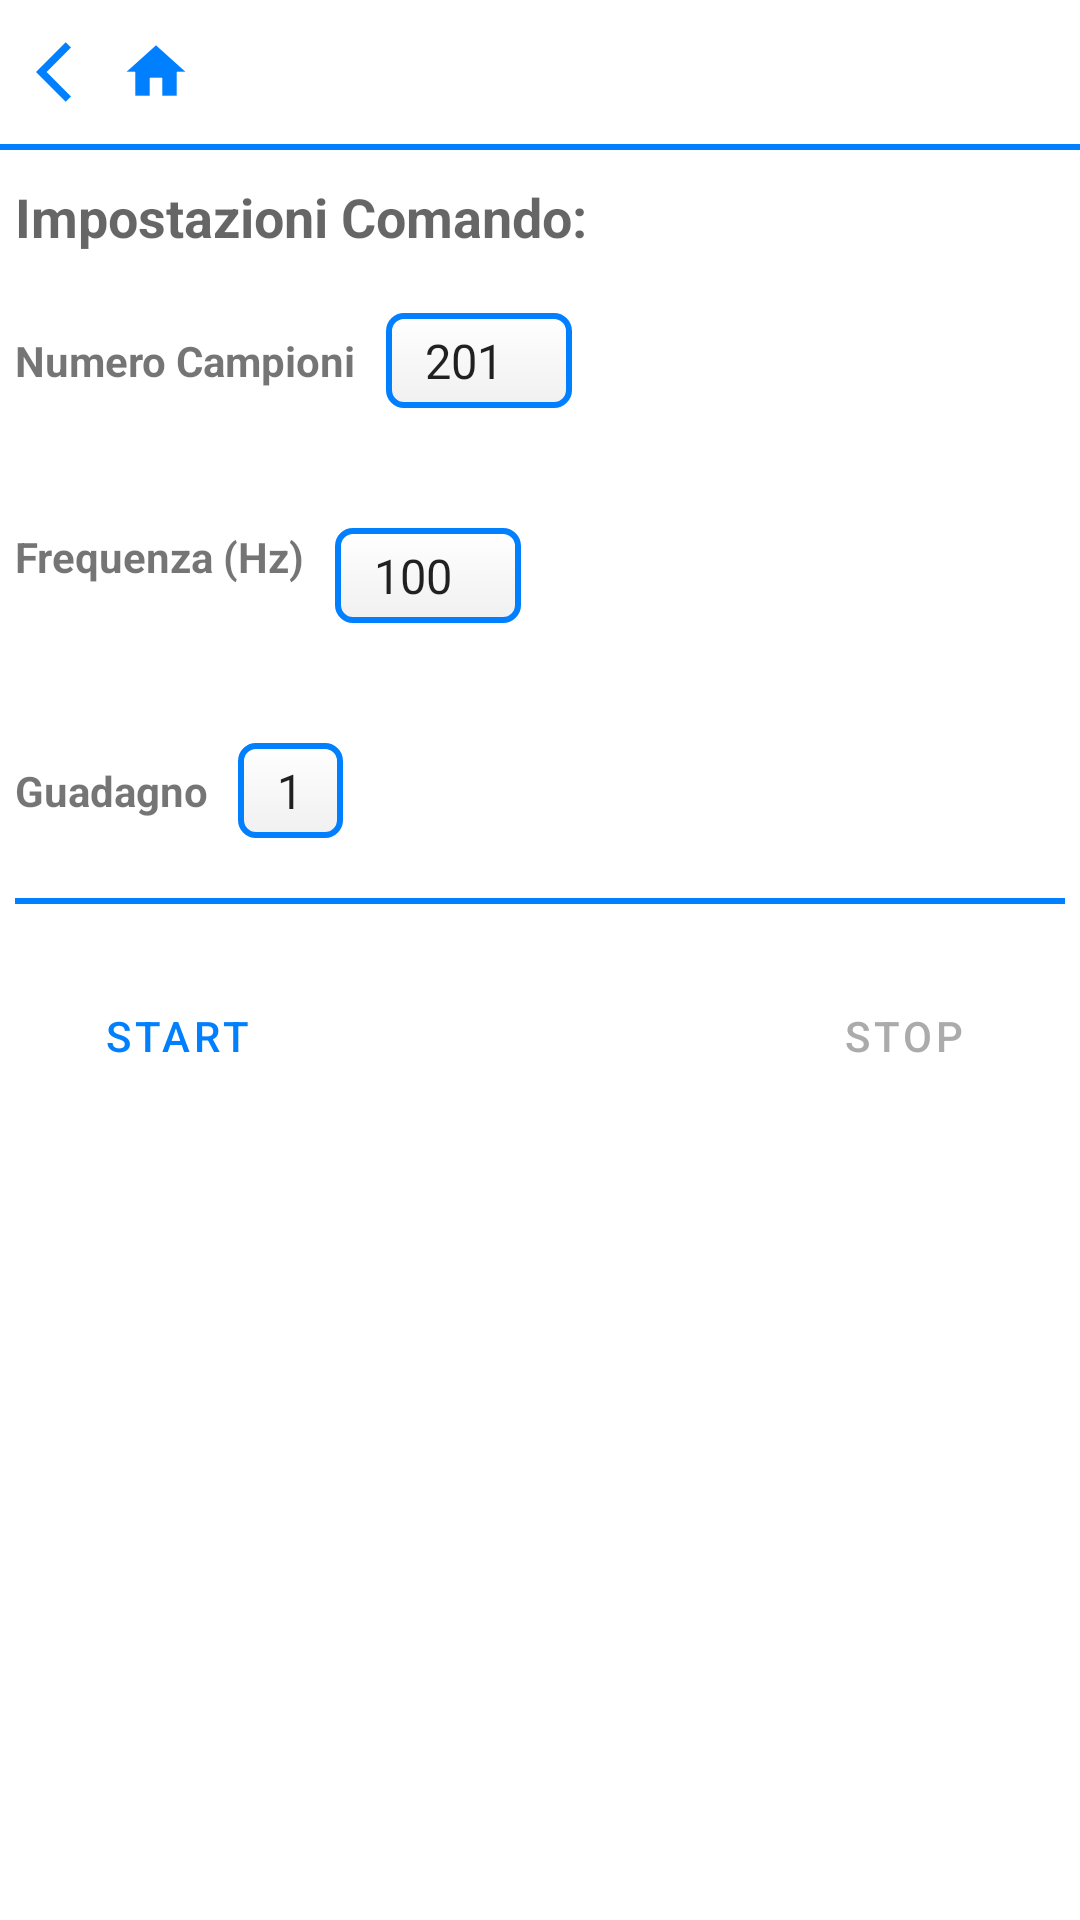

This screen was rendered from an Android layout file. Write that file and the resources it references.
<!-- AndroidManifest.xml: application theme AppTheme -->
<!-- res/layout/activity_comando.xml -->
<LinearLayout xmlns:android="http://schemas.android.com/apk/res/android"
    android:layout_width="match_parent"
    android:layout_height="match_parent"
    xmlns:app="http://schemas.android.com/apk/res-auto"
    android:background="#FFFFFF"
    android:textStyle="bold"
    android:orientation="vertical">

    <LinearLayout
        android:layout_width="match_parent"
        android:layout_height="wrap_content"
        android:id="@+id/containerNavigazione"
        android:orientation="horizontal"
        android:layout_margin="10dp"
        android:weightSum="2"
        android:visibility="visible">

        <include layout="@layout/btn_indietro"></include>

        <include layout="@layout/btn_home"></include>

        <View
            android:layout_width="0dp"
            android:layout_height="0dp"
            android:layout_weight="1"/>

        <ImageButton
            android:id="@+id/btnAvanti"
            android:layout_width="wrap_content"
            android:layout_height="wrap_content"
            app:srcCompat="@drawable/ic_avanti"
            android:visibility="gone"
            android:contentDescription="@string/avanti" />

    </LinearLayout>

    <include layout="@layout/linea_oriz"/>

    <LinearLayout
        android:layout_width="match_parent"
        android:layout_height="wrap_content"
        android:paddingHorizontal="5dp"
        android:orientation="vertical"
        android:layout_marginTop="10dp">

        <TextView
            android:id="@+id/device_name"
            android:layout_width="wrap_content"
            android:layout_height="wrap_content"
            android:text="Impostazioni Comando:"
            android:textAllCaps="false"
            android:textStyle="bold"
            android:textAppearance="?android:attr/textAppearanceMedium" />

        <LinearLayout
            android:layout_width="match_parent"
            android:layout_height="wrap_content"
            android:orientation="horizontal"
            android:layout_marginVertical="20dp">

            <TextView
                android:layout_width="wrap_content"
                android:layout_height="match_parent"
                android:gravity="center"
                android:textStyle="bold"
                android:layout_marginRight="10dp"
                android:text="@string/numero_campioni"/>

            <Spinner
                android:background="@drawable/spinner_background"
                android:layout_width="wrap_content"
                android:layout_height="match_parent"
                android:entries="@array/Sample_array"
                android:spinnerMode="dialog"
                android:id="@+id/spinnerSample"/>

        </LinearLayout>

        <LinearLayout
            android:layout_width="match_parent"
            android:layout_height="wrap_content"
            android:orientation="horizontal"
            android:layout_marginVertical="20dp">

            <TextView
                android:layout_width="wrap_content"
                android:layout_height="match_parent"
                android:textStyle="bold"
                android:layout_marginRight="10dp"
                android:text="@string/frequenza_hz"/>

            <Spinner
                android:background="@drawable/spinner_background"
                android:layout_width="wrap_content"
                android:layout_height="match_parent"
                android:entries="@array/Freq_array"
                android:spinnerMode="dialog"
                android:id="@+id/spinnerFreq"/>

        </LinearLayout>

        <LinearLayout
            android:layout_width="match_parent"
            android:layout_height="wrap_content"
            android:orientation="horizontal"
            android:layout_marginVertical="20dp">

            <TextView
                android:layout_width="wrap_content"
                android:layout_height="match_parent"
                android:gravity="center"
                android:textStyle="bold"
                android:layout_marginRight="10dp"
                android:text="@string/guadagno"/>

            <Spinner
                android:background="@drawable/spinner_background"
                android:layout_width="wrap_content"
                android:layout_height="match_parent"
                android:entries="@array/Gain_array"
                android:layout_gravity="center"
                android:spinnerMode="dialog"
                android:id="@+id/spinnerGain"/>

        </LinearLayout>

        <include layout="@layout/linea_oriz"/>

        <LinearLayout
            android:layout_width="match_parent"
            android:layout_height="wrap_content"
            android:orientation="horizontal"
            android:paddingHorizontal="10dp"
            android:layout_marginTop="20dp">

            <Button
                android:id="@+id/btnStart"
                style="@style/Widget.MaterialComponents.Button.OutlinedButton"
                android:layout_width="wrap_content"
                android:layout_height="wrap_content"
                android:enabled="false"
                app:backgroundTint="@color/background"
                android:textColor="@color/textBtn"
                app:strokeColor="@color/btnBordo"
                android:text="@string/start"/>
            <View
                android:layout_width="0dp"
                android:layout_height="0dp"
                android:layout_weight="1"
                />
            <Button
                style="@style/Widget.MaterialComponents.Button.OutlinedButton"
                android:layout_width="wrap_content"
                android:layout_height="wrap_content"
                android:enabled="false"
                app:backgroundTint="@color/background"
                android:textColor="@color/btnDisable"
                app:strokeColor="@color/btnDisable"
                android:text="@string/stop"/>
        </LinearLayout>

    </LinearLayout>

</LinearLayout>
<!-- res/layout/btn_indietro.xml (included above) -->
<?xml version="1.0" encoding="utf-8"?>
<LinearLayout xmlns:android="http://schemas.android.com/apk/res/android"
    android:layout_width="wrap_content"
    android:layout_height="wrap_content"
    xmlns:app="http://schemas.android.com/apk/res-auto"
    android:orientation="vertical">

    <ImageButton
        android:id="@+id/btnIndietro"
        android:layout_width="wrap_content"
        android:layout_height="wrap_content"
        app:srcCompat="@drawable/ic_indietro"
        android:layout_margin="2dp"
        android:background="@color/white"
        android:contentDescription="@string/indietro"/>

</LinearLayout>
<!-- res/layout/btn_home.xml (included above) -->
<?xml version="1.0" encoding="utf-8"?>
<LinearLayout xmlns:android="http://schemas.android.com/apk/res/android"
    android:layout_width="wrap_content"
    android:layout_height="wrap_content"
    xmlns:app="http://schemas.android.com/apk/res-auto"
    android:orientation="vertical">

    <ImageButton
        android:id="@+id/btnHome"
        android:layout_margin="2dp"
        android:layout_marginLeft="3dp"
        android:layout_width="match_parent"
        android:layout_height="match_parent"
        app:srcCompat="@drawable/ic_home"
        android:background="@color/white"
        android:contentDescription="@string/home"/>

</LinearLayout>
<!-- res/layout/linea_oriz.xml (included above) -->
<?xml version="1.0" encoding="utf-8"?>
<LinearLayout xmlns:android="http://schemas.android.com/apk/res/android"
    android:layout_width="wrap_content"
    android:layout_height="wrap_content"
    android:orientation="vertical">

    <View
        android:id="@+id/linea_oriz"
        android:layout_width="match_parent"
        android:layout_height="2dp"
        android:background="@color/primary"/>

</LinearLayout>
<!-- resources referenced by this layout -->
<resources>
  <string-array name="Freq_array">
          <item>100</item> 
          <item>200</item>
          <item>500</item>
          <item>1000</item>
          <item>2000</item>
          <item>5000</item>
      </string-array>
  <string-array name="Gain_array">
          <item>1</item> 
      </string-array>
  <string-array name="Sample_array">
          <item>201</item> 
          <item>401</item>
          <item>801</item>
          <item>1201</item>
          <item>1601</item>
          <item>2001</item>
          <item>2401</item>
      </string-array>
  <color name="background">@color/white</color>
  <color name="btnBordo">@color/primary</color>
  <color name="btnDisable">@color/gray</color>
  <color name="primary">@color/azzurro</color>
  <color name="textBtn">@color/primary</color>
  <color name="white">#FFFFFFFF</color>
  <!-- drawable ic_avanti (drawable) -->
  <vector
      android:width="24dp"
      android:height="24dp"
      android:tint="@color/btnNavigazione"
      android:viewportHeight="24"
      android:viewportWidth="24"
      xmlns:android="http://schemas.android.com/apk/res/android">
  
    <path
        android:fillColor="@android:color/white"
        android:pathData="M5.88,4.12L13.76,12l-7.88,7.88L8,22l10,-10L8,2z"/>
  
  </vector>
  <!-- drawable ic_home (drawable) -->
  <vector
      android:width="24dp"
      android:height="24dp"
      android:viewportHeight="24"
      android:viewportWidth="24"
      xmlns:android="http://schemas.android.com/apk/res/android">
      <path
          android:fillColor="@color/btnOpzione"
          android:strokeWidth="0.2"
          android:strokeColor="@color/white"
          android:pathData="M10,20v-6h4v6h5v-8h3L12,3 2,12h3v8z"/>
  </vector>
  <!-- drawable ic_indietro (drawable) -->
  <vector
      android:width="24dp"
      android:height="24dp"
      android:tint="@color/btnNavigazione"
      android:viewportHeight="24"
      android:viewportWidth="24"
      xmlns:android="http://schemas.android.com/apk/res/android">
  
      <path
          android:fillColor="@android:color/white"
          android:pathData="M11.67,3.87L9.9,2.1 0,12l9.9,9.9 1.77,-1.77L3.54,12z"/>
  
  </vector>
  <string name="avanti">Avanti</string>
  <string name="frequenza_hz">Frequenza (Hz)</string>
  <string name="guadagno">Guadagno</string>
  <string name="home">Home</string>
  <string name="indietro">Indietro</string>
  <string name="numero_campioni">Numero Campioni</string>
  <string name="start">START</string>
  <string name="stop">STOP</string>
  <style name="AppTheme" parent="@style/AppThemeBase">
  		<item name="android:selectableItemBackground">@drawable/abc_item_background_holo_light</item>
  	</style>
  <color name="gray">#FFABABAB</color>
  <color name="azzurro">#FF007FFF</color>
  <color name="btnNavigazione">@color/primary</color>
  <color name="btnOpzione">@color/primary</color>
  <color name="lightGray">#FFF0F0F0</color>
  <style name="AppThemeBase" parent="@style/Theme.MaterialComponents.Light.NoActionBar">
  		<item name="android:windowBackground">@color/background</item>
  		<item name="alertDialogTheme">@style/AppTheme.DialogTheme</item>
  		<item name="colorPrimary">@color/primary</item>
  		<item name="colorAccent">@color/primaryLight</item>
  		<item name="buttonStyle">@style/Widget.Button</item>
  		<item name="android:spinnerStyle">@style/Widget.AppCompat.Spinner</item> 
  	</style>
  <style name="AppTheme.DialogTheme" parent="@style/Theme.MaterialComponents.Light.Dialog.Alert">
  		<item name="colorPrimary">@color/primary</item>
  		<item name="colorAccent">@color/primaryLight</item>
  	</style>
  <color name="primaryLight">#FF003FFF</color>
  <style name="Widget.Button" parent="@style/Widget.MaterialComponents.Button.TextButton">
  		<item name="android:colorBackground">@color/background</item>
  		<item name="android:foreground">@color/textBtn</item>
  		<item name="android:minWidth">160dp</item>
  	</style>
</resources>
